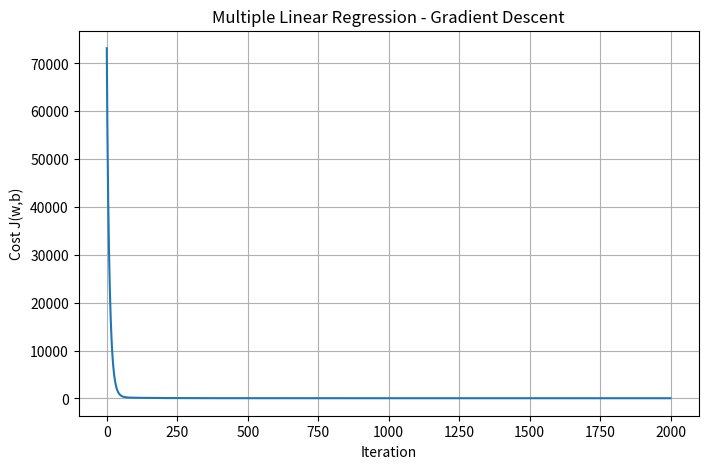

The script that saved this image:
"""Multiple linear regression, from scratch with numpy/matplotlib.

Model:  f(x) = w^T x + b
Cost:   J(w,b) = (1/2m) * sum((f(x) - y)^2)
Grads:  dJ/dw = (1/m) X^T (f(X) - y)
        dJ/db = (1/m) sum(f(X) - y)
"""

import numpy as np
import matplotlib.pyplot as plt


def standardize_features(X):
    # Zero-mean, unit-variance per column. Without this, area (thousands)
    # and bedrooms (single digits) fight over the same learning rate.
    mean = np.mean(X, axis=0)
    std = np.std(X, axis=0)
    std[std == 0] = 1  # avoid div-by-zero on constant columns
    return (X - mean) / std, mean, std


def apply_standardization(X, mean, std):
    # Same transform, applied to new data at inference time.
    std = np.where(std == 0, 1, std)
    return (X - mean) / std


def predict(X, w, b):
    return X @ w + b


def compute_cost(X, y, w, b):
    m = len(y)
    errors = predict(X, w, b) - y
    return (1 / (2 * m)) * np.sum(errors ** 2)


def compute_gradient(X, y, w, b):
    m = len(y)
    errors = predict(X, w, b) - y
    dw = (1 / m) * (X.T @ errors)
    db = (1 / m) * np.sum(errors)
    return dw, db


def gradient_descent(X, y, learning_rate=0.01, iterations=2000):
    n_features = X.shape[1]
    w = np.zeros(n_features)
    b = 0.0
    cost_history = []

    for i in range(iterations):
        dw, db = compute_gradient(X, y, w, b)
        w -= learning_rate * dw
        b -= learning_rate * db

        cost = compute_cost(X, y, w, b)
        cost_history.append(cost)

        if i % 200 == 0:
            print(f"Iteration {i:5d} | Cost = {cost:.6f}")

    return w, b, cost_history


def r_squared(y, predictions):
    ss_res = np.sum((y - predictions) ** 2)
    ss_tot = np.sum((y - np.mean(y)) ** 2)
    return 1 - ss_res / ss_tot


def plot_cost(cost_history):
    plt.figure(figsize=(8, 5))
    plt.plot(cost_history)
    plt.xlabel("Iteration")
    plt.ylabel("Cost J(w,b)")
    plt.title("Multiple Linear Regression - Gradient Descent")
    plt.grid()
    plt.show()


if __name__ == "__main__":
    print("Multiple Linear Regression - gradient descent from scratch")
    print("-" * 60)

    # Features per row:
    #   area, bedrooms, bathrooms, age, distance_to_center, parking
    # Target: price in thousands of dollars.
    X = np.array([
        [1200, 2, 1, 15, 12, 1],
        [1500, 3, 2, 10, 10, 1],
        [1800, 3, 2,  8,  8, 2],
        [2000, 4, 2,  5,  7, 2],
        [2200, 4, 3,  4,  6, 2],
        [2500, 4, 3,  3,  5, 2],
        [2800, 5, 3,  2,  4, 3],
        [3000, 5, 4,  1,  3, 3],
        [1600, 3, 2, 12, 11, 1],
        [1900, 3, 2,  7,  9, 2],
        [2300, 4, 3,  6,  6, 2],
        [2700, 5, 3,  3,  5, 3],
        [3200, 5, 4,  1,  2, 3],
        [1400, 2, 1, 18, 14, 1],
        [2100, 4, 2,  9,  7, 2],
        [2600, 4, 3,  5,  5, 2],
        [2900, 5, 3,  2,  4, 3],
        [3400, 5, 4,  1,  2, 3],
        [1750, 3, 2, 11, 10, 1],
        [2400, 4, 3,  4,  6, 2],
    ], dtype=float)

    y = np.array([
        185, 240, 295, 340, 390, 440, 500, 570, 255, 315,
        405, 480, 610, 195, 330, 425, 515, 630, 275, 410,
    ], dtype=float)

    print(f"Training examples: {X.shape[0]}  |  Features: {X.shape[1]}")

    X_scaled, feature_mean, feature_std = standardize_features(X)

    # Training
    print("\nTraining...")
    w, b, cost_history = gradient_descent(
        X_scaled, y, learning_rate=0.05, iterations=2000
    )

    # Learned parameters
    feature_names = [
        "Area", "Bedrooms", "Bathrooms",
        "House Age", "Distance from City Center", "Parking Spaces",
    ]
    print("\nLearned parameters:")
    for name, weight in zip(feature_names, w):
        print(f"  {name:30s}: {weight:.6f}")
    print(f"  {'Bias':30s}: {b:.6f}")

    # Training fit
    predictions = predict(X_scaled, w, b)
    print(f"\nR² on training set: {r_squared(y, predictions):.4f}")

    # Sanity check: predict the price of a hypothetical house.
    new_house = np.array([[2600, 4, 3, 4, 6, 2]], dtype=float)
    new_house_scaled = apply_standardization(new_house, feature_mean, feature_std)
    price = predict(new_house_scaled, w, b)[0]
    print(f"\nPredicted price for a 2600 sqft, 4bd/3ba, 4yr-old house "
          f"6 km from center with 2 parking spots: ${price:.2f}k")

    plot_cost(cost_history)
